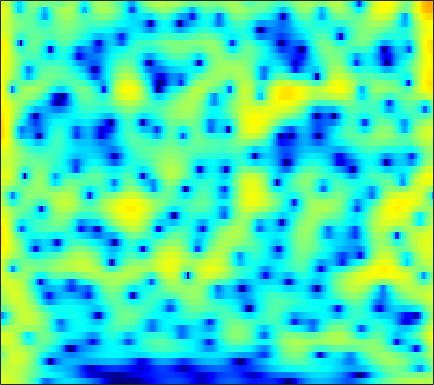

The data file committed next to this chart (first rows):
4.2398, 4.3031, 4.3197, 4.2538, 4.1477, 3.9282, 3.6144, 3.3149, 2.8257, 2.226, 1.506, 0.88205, -0.074614, -1.1906, -2.1439, -3.5923, -5.2713, -6.7002, -8.8371, -11.143, -13.18, -13.995, -13.713, -12.52
3.502, 3.585, 3.632, 3.603, 3.53, 3.361, 3.11, 2.868, 2.473, 1.997, 1.444, 0.9823, 0.3097, -0.4169, -0.9882, -1.77, -2.552, -3.125, -3.853, -4.521, -5.119, -5.518, -5.993, -6.416
2.714, 2.953, 3.206, 3.375, 3.443, 3.448, 3.353, 3.215, 2.939, 2.559, 2.077, 1.649, 0.9952, 0.2482, -0.3689, -1.259, -2.214, -2.964, -3.991, -5.024, -6.027, -6.732, -7.574, -8.269
0.8366, 1.565, 2.39, 3.044, 3.418, 3.764, 3.938, 3.958, 3.841, 3.559, 3.112, 2.67, 1.934, 1.019, 0.2064, -1.064, -2.584, -3.922, -6.04, -8.681, -12.14, -15.67, -22.84, -25.15
-1.427, -0.118, 1.262, 2.297, 2.882, 3.432, 3.753, 3.856, 3.831, 3.63, 3.266, 2.894, 2.271, 1.502, 0.8309, -0.1935, -1.364, -2.338, -3.747, -5.238, -6.724, -7.742, -8.846, -9.541
0.8716, 1.57, 2.322, 2.857, 3.124, 3.308, 3.308, 3.201, 2.929, 2.533, 2.044, 1.642, 1.084, 0.5266, 0.1226, -0.407, -0.9355, -1.342, -1.909, -2.517, -3.182, -3.727, -4.521, -5.405
3.88, 4.098, 4.253, 4.228, 4.083, 3.697, 3.052, 2.388, 1.236, -0.2387, -1.988, -3.344, -4.749, -5.088, -4.633, -3.634, -2.671, -2.111, -1.612, -1.381, -1.378, -1.527, -1.907, -2.497
4.052, 4.16, 4.214, 4.14, 3.969, 3.543, 2.835, 2.084, 0.7567, -1.002, -3.242, -5.173, -7.361, -7.327, -5.967, -3.961, -2.422, -1.627, -0.9755, -0.7117, -0.7388, -0.9073, -1.3, -1.879
0.9304, 1.194, 1.561, 1.905, 2.117, 2.312, 2.382, 2.343, 2.18, 1.91, 1.581, 1.337, 1.072, 0.909, 0.8526, 0.8186, 0.7579, 0.6511, 0.3748, -0.1108, -0.8482, -1.576, -2.757, -4.203
-6.449, -6.031, -4.596, -2.797, -1.532, -0.07139, 1.122, 1.827, 2.523, 2.962, 3.202, 3.293, 3.317, 3.231, 3.089, 2.788, 2.37, 1.98, 1.356, 0.5681, -0.454, -1.401, -2.897, -4.64
-12.12, -11.91, -8.45, -5.065, -3.045, -0.9407, 0.6479, 1.557, 2.457, 3.055, 3.411, 3.542, 3.551, 3.386, 3.162, 2.738, 2.186, 1.691, 0.9438, 0.1346, -0.7326, -1.453, -2.477, -3.508
-2.175, -1.77, -1.068, -0.2467, 0.432, 1.357, 2.147, 2.601, 3.038, 3.305, 3.396, 3.328, 3.055, 2.599, 2.155, 1.439, 0.5805, -0.1566, -1.241, -2.33, -3.325, -3.98, -4.785, -5.442
0.3268, 0.9112, 1.615, 2.269, 2.707, 3.187, 3.522, 3.676, 3.752, 3.657, 3.37, 3.028, 2.404, 1.582, 0.82, -0.3902, -1.838, -3.079, -5.018, -7.316, -9.813, -11.5, -12.76, -12.41
0.9901, 1.804, 2.676, 3.363, 3.74, 4.033, 4.138, 4.129, 3.967, 3.591, 2.998, 2.435, 1.527, 0.4014, -0.6039, -2.148, -3.892, -5.326, -7.577, -10.46, -13.98, -16.75, -19.14, -17.69
2.351, 2.96, 3.598, 4.013, 4.189, 4.279, 4.22, 4.059, 3.67, 3.095, 2.329, 1.608, 0.4192, -1.015, -2.237, -4.057, -6.001, -7.4, -8.936, -10.1, -10.95, -11.1, -10.78, -10.51
4.09, 4.242, 4.318, 4.241, 4.123, 3.946, 3.708, 3.452, 3.026, 2.496, 1.776, 1.043, -0.2164, -1.841, -3.397, -6.123, -10.05, -14.3, -22.71, -18.02, -12.7, -10.57, -8.772, -7.359
4.812, 4.362, 3.551, 2.649, 1.996, 1.275, 0.8844, 0.8682, 1.061, 1.2, 1.127, 0.9264, 0.4035, -0.4884, -1.362, -2.741, -4.356, -5.513, -6.318, -6.312, -5.53, -4.586, -3.56, -2.809
4.149, 3.024, 0.9398, -2.057, -5.475, -12.72, -11.99, -7.287, -3.523, -1.512, -0.3987, 0.09615, 0.3691, 0.2808, 0.09901, -0.1893, -0.5329, -0.8, -0.9204, -0.8351, -0.7322, -0.52, -0.05663, 0.2781
4.305, 3.466, 2, 0.1876, -1.143, -2.589, -3.098, -2.735, -2.01, -1.373, -0.9105, -0.7773, -0.8126, -0.9422, -1.102, -1.357, -1.484, -1.518, -1.562, -1.415, -1.145, -1.006, -0.7338, -0.3195
5.689, 5.261, 4.516, 3.692, 3.079, 2.229, 1.491, 1.012, 0.325, -0.3607, -1.119, -1.822, -2.867, -3.94, -4.75, -5.658, -6.063, -5.943, -5.561, -5.087, -4.446, -4.029, -3.766, -3.458
6.805, 6.468, 5.913, 5.21, 4.578, 3.704, 2.73, 1.904, 0.7703, -0.5267, -2.09, -3.419, -5.615, -8.653, -11.69, -17.86, -21.45, -16.51, -11.97, -9.493, -8.344, -7.838, -7.701, -8.358
7.28, 6.89, 6.234, 5.378, 4.637, 3.571, 2.346, 1.38, 0.08021, -1.338, -2.787, -3.902, -5.6, -7.409, -8.758, -10.41, -10.98, -10.53, -9.754, -8.716, -8.329, -8.531, -9.044, -10.76
7.542, 7.031, 6.109, 4.99, 4.006, 2.443, 0.7577, -0.5626, -2.349, -3.761, -4.729, -5.213, -5.47, -5.623, -5.722, -5.675, -5.689, -5.571, -5.303, -5.289, -5.152, -5.276, -5.641, -5.981
7.493, 6.876, 5.81, 4.427, 3.119, 0.9944, -1.75, -4.429, -9.14, -15.31, -14.28, -10.88, -7.842, -6.05, -5.149, -4.305, -3.693, -3.413, -3.041, -2.771, -2.593, -2.391, -2.35, -2.266
6.57, 6.021, 5.095, 3.827, 2.718, 0.9629, -1.204, -2.93, -5.475, -7.332, -7.749, -7.157, -6.028, -5.133, -4.555, -4.147, -3.784, -3.595, -3.438, -3.004, -2.682, -2.29, -1.715, -1.3
5.429, 5.008, 4.264, 3.358, 2.616, 1.518, 0.4513, -0.3482, -1.309, -2.051, -2.634, -2.911, -3.273, -3.664, -4.048, -4.76, -5.717, -6.37, -7.09, -6.991, -5.822, -4.793, -3.2, -1.834
4.457, 3.939, 3.079, 2.184, 1.449, 0.663, 0.03812, -0.3135, -0.5411, -0.7958, -0.9636, -1.207, -1.658, -2.345, -3.175, -4.622, -7.124, -9.912, -17.2, -21.69, -11.1, -7.061, -3.891, -1.623
2.975, 2.043, 0.4244, -1.661, -3.284, -4.976, -5.136, -4.273, -2.958, -1.817, -1.053, -0.7261, -0.5509, -0.7173, -1.012, -1.67, -2.494, -3.208, -3.749, -3.819, -2.934, -2.125, -0.7279, 0.3736
1.817, 0.7769, -1.324, -4.38, -7.697, -13.39, -11.87, -8.027, -4.833, -2.741, -1.46, -0.7878, -0.1746, 0.1357, 0.2942, 0.2665, 0.2843, 0.1641, 0.1986, 0.1856, 0.3978, 0.5102, 0.7872, 1.096
2.499, 2.003, 1.097, 0.002028, -0.8317, -1.661, -2.079, -2.056, -1.846, -1.432, -1.062, -0.7298, -0.3363, 0.08698, 0.3611, 0.6748, 0.8795, 0.9762, 0.9152, 0.8103, 0.4652, 0.2595, -0.27, -0.5916
4.037, 3.986, 3.77, 3.247, 2.802, 1.987, 1.133, 0.3383, -0.7161, -1.848, -2.643, -2.859, -2.478, -1.509, -0.7713, 0.1992, 0.7555, 1.041, 0.9962, 0.6364, -0.2256, -1.111, -2.795, -5.11
4.78, 5.042, 5.039, 4.746, 4.273, 3.371, 2.015, 0.6977, -1.782, -5.526, -12.71, -25.35, -10.75, -5.28, -2.887, -0.9422, 0.2595, 0.6632, 0.865, 0.4383, -0.3873, -1.533, -3.459, -6.514
3.924, 4.273, 4.375, 4.219, 3.845, 3.159, 2.093, 1.163, -0.4227, -2.073, -3.553, -4.097, -3.865, -2.926, -2.076, -1.192, -0.5096, -0.2942, -0.1434, -0.4142, -0.8417, -1.48, -2.281, -3.346
3.351, 3.605, 3.733, 3.602, 3.375, 2.882, 2.25, 1.674, 0.9024, 0.1106, -0.5224, -0.902, -1.18, -1.293, -1.295, -1.222, -1.208, -1.173, -1.294, -1.436, -1.719, -1.957, -2.385, -2.87
3.874, 3.977, 3.968, 3.732, 3.472, 2.954, 2.358, 1.84, 1.155, 0.4664, -0.1856, -0.6134, -1.126, -1.529, -1.806, -2.07, -2.305, -2.404, -2.569, -2.636, -2.783, -2.791, -2.986, -3.105
5.277, 5.197, 4.875, 4.385, 3.872, 3.106, 2.201, 1.52, 0.5448, -0.3525, -1.211, -1.799, -2.536, -3.205, -3.635, -4.196, -4.536, -4.783, -4.763, -4.694, -4.386, -4.218, -3.874, -3.66
7.109, 6.764, 6.049, 5.082, 4.18, 2.787, 1.223, -0.0176, -1.593, -3.017, -4.083, -4.783, -5.557, -6.459, -7.167, -8.313, -9.383, -9.975, -9.936, -9.039, -7.611, -6.634, -5.373, -4.53
8.562, 7.955, 6.889, 5.392, 4.012, 1.677, -1.269, -3.928, -8.007, -11.15, -11.42, -10.6, -10.08, -10.3, -11.28, -13.17, -17.4, -23.18, -28.27, -16.51, -11.77, -9.134, -7.017, -5.328
8.834, 8.182, 6.989, 5.4, 3.873, 1.383, -1.834, -4.829, -9.558, -13.67, -13.44, -12.3, -11.69, -11.82, -12.37, -13.3, -14.38, -14.49, -14.26, -12.74, -10.56, -9.362, -7.48, -6.214
8.279, 7.766, 6.778, 5.505, 4.348, 2.526, 0.4976, -1.196, -3.376, -5.396, -7.293, -8.57, -10.38, -12.51, -13.99, -15.92, -16.58, -15.63, -14.42, -12.41, -10.83, -9.762, -8.444, -7.647
7.586, 7.247, 6.56, 5.627, 4.812, 3.515, 2.07, 0.9147, -0.8006, -2.595, -4.572, -6.294, -8.839, -12.28, -15.75, -22.9, -25.08, -19.91, -15.21, -12.81, -11.42, -10.39, -9.92, -9.369
6.917, 6.652, 6.143, 5.439, 4.778, 3.846, 2.771, 1.902, 0.6958, -0.6658, -2.124, -3.265, -5.026, -6.827, -8.037, -9.597, -10.47, -10.41, -10.47, -10.39, -10.23, -10.67, -11.16, -11.77
6.457, 6.128, 5.49, 4.722, 4.09, 3.252, 2.495, 1.933, 1.264, 0.6056, -0.1351, -0.7038, -1.524, -2.404, -3.041, -3.928, -4.701, -5.327, -6.24, -7.196, -8.473, -9.931, -11.94, -15.08
6.6, 5.9, 4.616, 3.043, 1.921, 0.657, 0.1276, 0.2348, 0.5264, 0.8739, 1.078, 1.045, 0.9375, 0.6813, 0.3253, -0.122, -0.7035, -1.363, -2.21, -3.329, -4.981, -6.371, -8.762, -12.19
6.904, 5.696, 3.383, -0.1168, -4.23, -14.3, -10.22, -5.138, -1.8, -0.05482, 0.933, 1.35, 1.614, 1.716, 1.718, 1.631, 1.385, 1.154, 0.7038, -0.0196, -1.007, -1.745, -3.145, -4.77
6.35, 5.399, 3.689, 1.583, -0.058, -1.902, -2.563, -2.297, -1.765, -1.481, -1.46, -1.486, -1.601, -1.543, -1.258, -0.8834, -0.4617, -0.1215, 0.03142, -0.003267, -0.1356, -0.4058, -0.9361, -1.471
6.142, 5.617, 4.726, 3.646, 2.76, 1.618, 0.4877, -0.4142, -1.676, -3.226, -5.291, -7.251, -9.748, -10.11, -8.622, -6.074, -4.037, -3.007, -1.962, -1.271, -0.8915, -0.8364, -0.7846, -0.8518
6.105, 5.794, 5.201, 4.415, 3.697, 2.61, 1.376, 0.3113, -1.379, -3.46, -6.102, -8.639, -12.58, -13.38, -10.91, -7.731, -5.518, -4.319, -3.157, -2.435, -2.059, -1.837, -1.69, -1.695
6.017, 5.777, 5.266, 4.559, 3.909, 2.89, 1.753, 0.8492, -0.4498, -1.795, -3.082, -3.923, -4.763, -5.114, -5.021, -4.672, -4.242, -3.893, -3.638, -3.563, -3.667, -3.69, -3.802, -3.89
6.331, 6.069, 5.481, 4.667, 3.946, 2.833, 1.607, 0.6832, -0.4234, -1.339, -2.041, -2.397, -2.647, -2.762, -2.856, -2.943, -3.115, -3.356, -3.977, -4.893, -5.992, -6.87, -7.971, -8.224
7.097, 6.734, 5.985, 4.909, 3.871, 2.209, 0.2527, -1.337, -3.272, -4.306, -4.154, -3.616, -2.798, -2.147, -1.846, -1.704, -1.908, -2.382, -3.373, -5, -7.521, -10.6, -18.65, -23.67
7.035, 6.638, 5.822, 4.61, 3.385, 1.211, -1.833, -5.017, -12.29, -24.68, -10.2, -6.557, -3.818, -2.242, -1.495, -1.031, -1.011, -1.254, -1.843, -2.782, -4.052, -5.171, -6.31, -6.523
5.493, 5.229, 4.596, 3.649, 2.74, 1.264, -0.4732, -1.873, -3.506, -4.342, -4.135, -3.561, -2.702, -1.996, -1.632, -1.348, -1.296, -1.342, -1.587, -1.917, -2.293, -2.534, -2.685, -2.633
4.274, 4.138, 3.731, 3.109, 2.525, 1.657, 0.7554, 0.1102, -0.6485, -1.204, -1.52, -1.611, -1.646, -1.655, -1.708, -1.789, -1.941, -2.1, -2.357, -2.576, -2.675, -2.616, -2.478, -2.228
4.184, 4.035, 3.67, 3.128, 2.631, 1.876, 1.097, 0.5552, -0.06298, -0.5383, -0.8857, -1.091, -1.311, -1.542, -1.75, -2.17, -2.725, -3.261, -3.922, -4.447, -4.588, -4.414, -3.85, -3.047
4.946, 4.713, 4.192, 3.425, 2.709, 1.594, 0.3907, -0.4736, -1.339, -1.74, -1.728, -1.595, -1.41, -1.396, -1.553, -2.149, -3.244, -4.468, -6.7, -9.636, -11.54, -10.37, -7.086, -4.352
5.488, 5.226, 4.537, 3.432, 2.268, 0.2338, -2.538, -5.146, -8.738, -8.572, -5.583, -3.67, -1.975, -1.058, -0.831, -1.004, -1.816, -2.823, -4.961, -7.807, -9.731, -8.519, -5.515, -3.045
4.377, 4.215, 3.664, 2.694, 1.655, -0.247, -2.837, -5.259, -8.238, -8.046, -5.464, -3.639, -1.83, -0.6139, -0.04763, 0.3537, 0.376, 0.2114, -0.2378, -0.6649, -0.9508, -1.048, -0.9079, -0.7539
